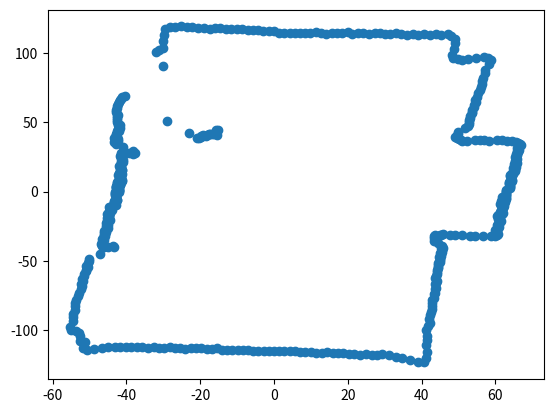

The matplotlib source for this figure:
import numpy as np
import matplotlib.pyplot as plt

env_map = [(1.41, 114.99), (2.82, 114.97), (4.23, 114.92), (5.64, 114.86), (7.05, 114.78), (8.46, 114.69), (9.87, 114.58), (11.37, 115.44), (12.68, 114.3), (14.08, 114.14), (15.61, 114.94), (17.02, 114.74), (18.43, 114.53), (20.0, 115.28), (21.23, 114.04), (22.83, 114.75), (24.23, 114.46), (25.63, 114.16), (27.26, 114.81), (28.67, 114.46), (30.07, 114.1), (31.47, 113.73), (33.14, 114.29), (34.54, 113.88), (35.94, 113.44), (37.64, 113.94), (39.04, 113.47), (40.76, 113.93), (42.16, 113.42), (43.91, 113.83), (45.3, 113.28), (47.07, 113.64), (48.07, 112.13), (49.03, 110.62), (49.14, 107.28), (48.74, 103.05), (48.25, 98.85), (48.56, 96.47), (49.74, 95.87), (50.91, 95.25), (52.56, 95.49), (54.71, 96.58), (56.9, 97.63), (58.09, 96.92), (58.75, 95.35), (58.31, 92.09), (57.26, 88.01), (57.22, 85.64), (56.57, 82.46), (56.43, 80.12), (56.24, 77.8), (56.0, 75.5), (55.71, 73.22), (55.37, 70.95), (54.99, 68.7), (54.56, 66.48), (54.73, 65.04), (54.21, 62.85), (54.32, 61.43), (53.72, 59.28), (53.77, 57.88), (53.78, 56.49), (53.08, 54.4), (53.03, 53.03), (52.96, 51.68), (52.87, 50.34), (52.75, 49.0), (52.61, 47.68), (51.69, 45.71), (49.98, 43.11), (49.74, 41.85), (49.47, 40.6), (49.19, 39.37), (49.67, 38.76), (50.14, 38.15), (50.6, 37.53), (51.06, 36.91), (52.33, 36.85), (54.42, 37.34), (55.71, 37.22), (57.0, 37.08), (58.29, 36.91), (60.45, 37.25), (61.76, 37.02), (63.07, 36.76), (64.39, 36.47), (65.71, 36.16), (66.14, 35.35), (66.57, 34.54), (66.99, 33.72), (66.5, 32.46), (65.99, 31.21), (66.37, 30.4), (65.82, 29.18), (66.18, 28.37), (65.6, 27.17), (65.92, 26.36), (65.31, 25.19), (65.61, 24.39), (65.91, 23.58), (65.25, 22.45), (65.52, 21.64), (65.78, 20.84), (65.07, 19.74), (65.31, 18.94), (65.54, 18.14), (64.79, 17.08), (64.99, 16.28), (65.19, 15.48), (65.37, 14.68), (64.57, 13.67), (64.73, 12.88), (63.9, 11.9), (64.04, 11.11), (64.17, 10.33), (64.3, 9.54), (64.41, 8.75), (64.51, 7.96), (63.61, 7.05), (63.69, 6.27), (63.76, 5.49), (63.83, 4.71), (63.88, 3.92), (63.92, 3.14), (63.96, 2.36), (62.98, 1.55), (63.0, 0.77), (63.0, 0.0), (63.0, -0.77), (62.98, -1.55), (62.96, -2.32), (62.92, -3.09), (61.88, -3.8), (62.83, -4.63), (62.77, -5.41), (61.7, -6.08), (61.62, -6.83), (62.53, -7.71), (62.43, -8.48), (61.33, -9.1), (62.2, -10.01), (62.07, -10.77), (61.94, -11.53), (61.79, -12.29), (61.63, -13.05), (61.47, -13.8), (61.3, -14.56), (62.08, -15.55), (61.89, -16.31), (60.72, -16.8), (60.51, -17.55), (61.24, -18.58), (61.01, -19.33), (60.77, -20.08), (61.46, -21.15), (61.2, -21.9), (60.93, -22.65), (60.64, -23.39), (60.35, -24.14), (60.98, -25.26), (60.66, -26.0), (60.34, -26.75), (60.01, -27.48), (60.57, -28.65), (60.21, -29.39), (60.74, -30.57), (60.36, -31.32), (59.97, -32.05), (58.7, -32.31), (56.56, -32.04), (54.43, -31.72), (53.18, -31.87), (51.08, -31.48), (49.0, -31.03), (47.78, -31.08), (45.73, -30.56), (45.35, -31.12), (44.97, -31.67), (43.76, -31.63), (43.37, -32.17), (43.77, -33.3), (43.36, -33.84), (43.72, -34.99), (43.29, -35.53), (44.38, -37.34), (45.43, -39.19), (45.7, -40.41), (45.2, -40.97), (45.42, -42.2), (45.63, -43.44), (45.09, -44.0), (45.25, -45.25), (45.39, -46.52), (44.82, -47.08), (44.92, -48.36), (44.99, -49.64), (45.04, -50.94), (44.42, -51.49), (44.42, -52.8), (44.41, -54.11), (44.37, -55.43), (44.3, -56.76), (44.2, -58.1), (44.08, -59.44), (43.93, -60.78), (43.76, -62.14), (44.13, -64.32), (43.89, -65.69), (43.63, -67.06), (43.87, -69.28), (43.54, -70.66), (43.7, -72.91), (43.3, -74.3), (43.38, -76.57), (42.91, -77.97), (42.9, -80.25), (42.83, -82.55), (42.71, -84.86), (42.55, -87.17), (42.33, -89.49), (42.06, -91.83), (42.15, -95.08), (41.76, -97.43), (41.33, -99.78), (41.59, -103.99), (41.39, -107.29), (41.11, -110.61), (41.44, -115.81), (41.31, -120.09), (40.78, -123.44), (38.96, -122.98), (36.87, -121.53), (34.81, -120.05), (33.07, -119.51), (31.09, -117.97), (29.4, -117.37), (27.96, -117.73), (26.51, -118.06), (24.85, -117.4), (23.41, -117.69), (21.78, -116.99), (20.34, -117.25), (18.75, -116.5), (17.31, -116.72), (15.88, -116.93), (14.32, -116.12), (12.9, -116.29), (11.47, -116.44), (9.95, -115.57), (8.53, -115.69), (7.11, -115.78), (5.64, -114.86), (4.23, -114.92), (2.82, -114.97), (1.41, -114.99), (0.0, -115.0), (-1.41, -114.99), (-2.82, -114.97), (-4.23, -114.92), (-5.64, -114.86), (-7.05, -114.78), (-8.46, -114.69), (-9.87, -114.58),
           (-11.27, -114.45), (-12.68, -114.3), (-14.08, -114.14), (-15.34, -112.96), (-16.87, -113.76), (-18.27, -113.54), (-19.66, -113.31), (-21.05, -113.06), (-22.44, -112.79), (-24.02, -113.48), (-25.42, -113.18), (-26.8, -112.86), (-28.19, -112.52), (-29.82, -113.14), (-31.21, -112.76), (-32.59, -112.37), (-34.25, -112.92), (-35.64, -112.49), (-37.01, -112.04), (-38.71, -112.53), (-40.09, -112.04), (-41.81, -112.48), (-43.19, -111.96), (-44.93, -112.35), (-46.69, -112.71), (-48.86, -113.97), (-50.66, -114.28), (-51.64, -112.74), (-51.31, -108.48), (-52.63, -107.84), (-52.6, -104.51), (-52.96, -102.08), (-53.74, -100.54), (-54.97, -99.87), (-55.2, -97.45), (-54.38, -93.31), (-54.49, -90.92), (-54.56, -88.54), (-54.03, -85.33), (-53.99, -82.98), (-53.89, -80.65), (-53.74, -78.34), (-52.97, -75.22), (-52.72, -72.94), (-52.42, -70.68), (-52.07, -68.44), (-52.29, -67.01), (-51.86, -64.8), (-52.02, -63.39), (-51.51, -61.21), (-51.6, -59.82), (-51.01, -57.68), (-51.04, -56.31), (-50.36, -54.22), (-51.03, -53.59), (-50.28, -51.53), (-50.2, -50.2), (-50.1, -48.89), (-47.08, -44.82), (-43.23, -40.16), (-43.72, -39.62), (-44.95, -39.74), (-46.19, -39.84), (-46.68, -39.27), (-46.38, -38.06), (-46.84, -37.49), (-46.51, -36.3), (-46.16, -35.12), (-46.59, -34.55), (-46.2, -33.39), (-45.78, -32.25), (-46.18, -31.68), (-45.73, -30.56), (-46.1, -29.99), (-45.62, -28.89), (-45.97, -28.33), (-45.46, -27.25), (-44.93, -26.18), (-45.24, -25.63), (-45.56, -25.07), (-44.98, -24.04), (-45.27, -23.49), (-45.55, -22.93), (-44.93, -21.93), (-45.2, -21.38), (-44.55, -20.41), (-44.8, -19.86), (-45.04, -19.31), (-45.27, -18.75), (-44.57, -17.82), (-44.78, -17.27), (-44.99, -16.72), (-45.19, -16.17), (-44.44, -15.29), (-44.63, -14.74), (-44.81, -14.19), (-44.02, -13.35), (-44.18, -12.81), (-44.33, -12.27), (-44.48, -11.72), (-44.62, -11.18), (-43.78, -10.4), (-42.93, -9.64), (-43.05, -9.11), (-43.15, -8.58), (-43.26, -8.05), (-43.35, -7.52), (-43.44, -6.99), (-42.53, -6.31), (-42.61, -5.79), (-42.68, -5.26), (-42.74, -4.74), (-42.79, -4.21), (-42.84, -3.69), (-42.88, -3.16), (-42.92, -2.64), (-42.95, -2.11), (-42.97, -1.58), (-42.99, -1.06), (-43.0, -0.53), (-42.0, -0.0), (-42.0, 0.52), (-41.99, 1.03), (-41.97, 1.55), (-41.95, 2.06), (-42.92, 2.64), (-42.88, 3.16), (-42.84, 3.69), (-42.79, 4.21), (-41.74, 4.63), (-41.68, 5.14), (-41.62, 5.65), (-42.53, 6.31), (-42.45, 6.83), (-41.38, 7.18), (-41.29, 7.69), (-41.19, 8.19), (-42.07, 8.91), (-41.96, 9.42), (-41.84, 9.94), (-41.71, 10.45), (-41.58, 10.96), (-41.44, 11.47), (-42.26, 12.25), (-41.15, 12.48), (-41.95, 13.29), (-41.78, 13.8), (-41.61, 14.31), (-41.43, 14.82), (-41.24, 15.33), (-41.05, 15.84), (-41.78, 16.71), (-41.57, 17.22), (-41.36, 17.73), (-42.05, 18.64), (-41.82, 19.16), (-41.58, 19.67), (-41.34, 20.18), (-41.09, 20.68), (-40.83, 21.18), (-41.45, 22.16), (-41.18, 22.66), (-40.89, 23.17), (-41.47, 24.17), (-41.17, 24.68), (-41.72, 25.7), (-41.4, 26.21), (-41.07, 26.72), (-41.57, 27.78), (-40.4, 27.72), (-39.24, 27.64), (-38.09, 27.53), (-37.75, 28.0), (-38.2, 29.06), (-40.99, 31.99), (-42.94, 34.37), (-43.29, 35.53), (-42.85, 36.05), (-42.4, 36.58), (-43.45, 38.42), (-42.23, 38.28), (-42.49, 39.47), (-42.73, 40.68), (-42.94, 41.9), (-42.43, 42.43), (-42.6, 43.66), (-42.06, 44.18), (-42.2, 45.42), (-41.64, 45.94), (-42.39, 47.94), (-41.8, 48.46), (-42.49, 50.5), (-42.5, 51.79), (-42.49, 53.09), (-42.45, 54.4), (-42.39, 55.71), (-42.89, 57.83), (-42.76, 59.16), (-42.61, 60.5), (-42.43, 61.84), (-42.22, 63.19), (-41.99, 64.54), (-41.73, 65.9), (-41.44, 67.26), (-41.13, 68.62), (-40.28, 69.12), (-29.08, 51.34), (-23.14, 42.05), (-20.74, 38.8), (-20.26, 39.06), (-19.78, 39.3), (-19.74, 40.44), (-19.24, 40.68), (-18.32, 40.0), (-18.24, 41.14), (-17.73, 41.36), (-17.22, 41.57), (-16.71, 41.78), (-16.2, 41.98), (-15.33, 41.24), (-15.83, 44.25), (-15.29, 44.44), (-30.11, 91.15), (-32.01, 101.05), (-31.06, 102.39), (-30.08, 103.73), (-30.14, 108.91), (-29.82, 113.14), (-29.4, 117.37), (-28.19, 118.7), (-26.73, 119.04), (-25.27, 119.35), (-23.61, 118.68), (-22.15, 118.96), (-20.52, 118.23), (-19.06, 118.48), (-17.46, 117.71), (-16.02, 117.92), (-14.57, 118.11), (-13.01, 117.28), (-11.57, 117.43), (-10.12, 117.56), (-8.68, 117.68), (-7.17, 116.78), (-5.74, 116.86), (-4.31, 116.92), (-2.85, 115.97), (-1.42, 115.99), (-0.0, 116.0)]


x = [x[0] for x in env_map]
y = [y[1] for y in env_map]

plt.scatter(x, y)
plt.show()
